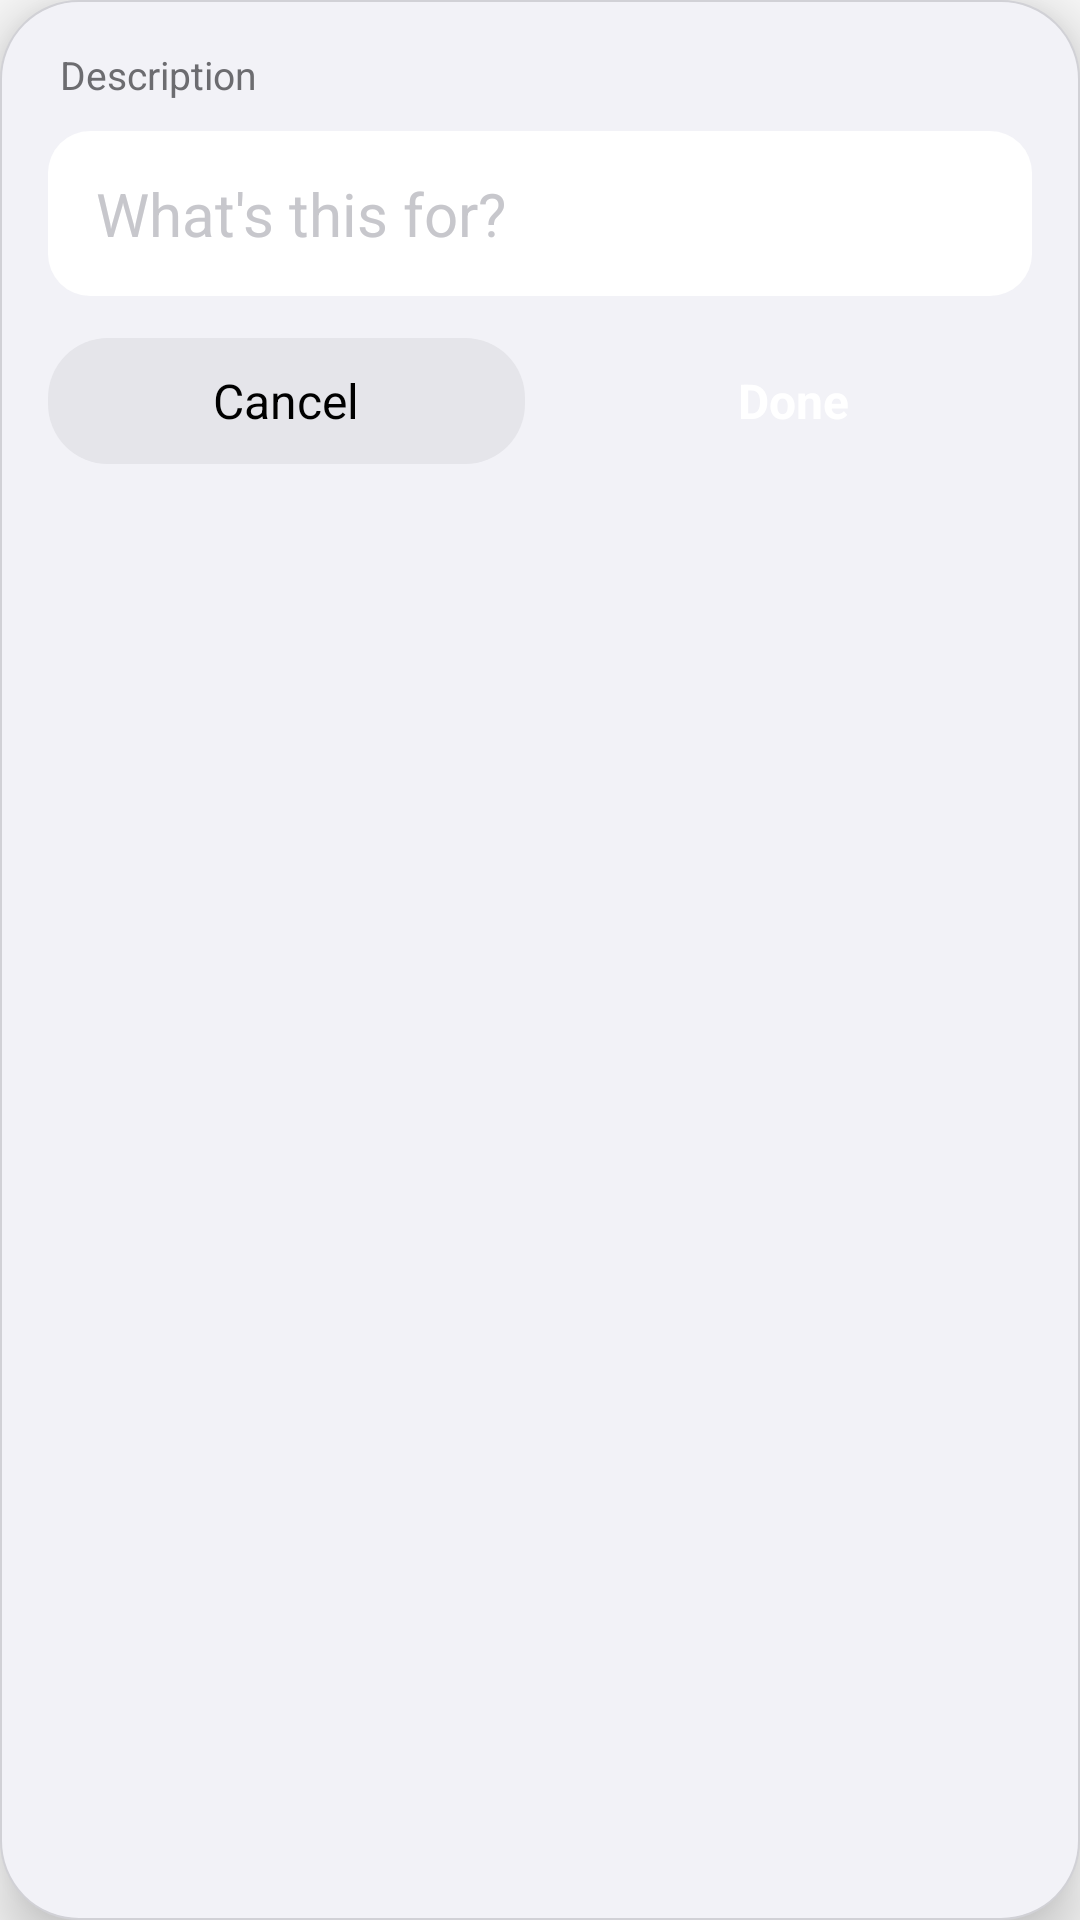

Produce the Android XML layout that renders to this screen, including the resource entries it uses.
<!-- AndroidManifest.xml: application theme AppTheme -->
<!-- res/layout/popup_quick_add_description.xml -->
<?xml version="1.0" encoding="utf-8"?>
<LinearLayout xmlns:android="http://schemas.android.com/apk/res/android"
    android:id="@+id/popupCard"
    android:layout_width="match_parent"
    android:layout_height="wrap_content"
    android:orientation="vertical"
    android:padding="16dp"
    android:background="@drawable/ios_sheet_bg"
    android:clickable="true"
    android:focusable="true"
    android:elevation="12dp">

    
    <TextView
        android:id="@+id/stepLabel"
        android:layout_width="wrap_content"
        android:layout_height="wrap_content"
        android:text="Description"
        android:textSize="13sp"
        android:textColor="#6C6C70"
        android:textStyle="normal"
        android:layout_marginStart="4dp"
        android:layout_marginBottom="10dp" />

    
    <LinearLayout
        android:id="@+id/inputContainer"
        android:layout_width="match_parent"
        android:layout_height="wrap_content"
        android:orientation="horizontal"
        android:gravity="center_vertical"
        android:paddingHorizontal="16dp"
        android:paddingVertical="14dp"
        android:background="@drawable/ios_input_bg">

        <EditText
            android:id="@+id/descriptionInput"
            android:layout_width="0dp"
            android:layout_height="wrap_content"
            android:layout_weight="1"
            android:hint="What's this for?"
            android:inputType="textCapSentences"
            android:importantForAutofill="no"
            android:textSize="20sp"
            android:textColor="#000000"
            android:textColorHint="#C7C7CC"
            android:background="@null"
            android:padding="0dp"
            android:singleLine="true"
            android:imeOptions="actionDone" />

        <TextView
            android:id="@+id/descClearBtn"
            android:layout_width="20dp"
            android:layout_height="20dp"
            android:gravity="center"
            android:text="✕"
            android:textSize="11sp"
            android:textColor="#FFFFFF"
            android:background="@drawable/ios_clear_btn_bg"
            android:visibility="gone"
            android:clickable="true"
            android:focusable="true" />
    </LinearLayout>

    
    <LinearLayout
        android:layout_width="match_parent"
        android:layout_height="wrap_content"
        android:orientation="horizontal"
        android:gravity="center"
        android:layout_marginTop="14dp">

        <TextView
            android:id="@+id/cancelButton"
            android:layout_width="0dp"
            android:layout_height="42dp"
            android:layout_weight="1"
            android:gravity="center"
            android:text="Cancel"
            android:textSize="16sp"
            android:textColor="#000000"
            android:background="@drawable/ios_btn_cancel_bg"
            android:clickable="true"
            android:focusable="true"
            android:layout_marginEnd="10dp" />

        <TextView
            android:id="@+id/doneButton"
            android:layout_width="0dp"
            android:layout_height="42dp"
            android:layout_weight="1"
            android:gravity="center"
            android:text="Done"
            android:textSize="16sp"
            android:textStyle="bold"
            android:textColor="#FFFFFF"
            android:background="@drawable/ios_btn_done_bg"
            android:clickable="true"
            android:focusable="true" />
    </LinearLayout>

</LinearLayout>
<!-- resources referenced by this layout -->
<resources>
  <!-- drawable ios_btn_cancel_bg (drawable) -->
  <?xml version="1.0" encoding="utf-8"?>
  <shape xmlns:android="http://schemas.android.com/apk/res/android"
      android:shape="rectangle">
      <solid android:color="#E5E5EA" />
      <corners android:radius="20dp" />
  </shape>
  <!-- drawable ios_clear_btn_bg (drawable) -->
  <?xml version="1.0" encoding="utf-8"?>
  <shape xmlns:android="http://schemas.android.com/apk/res/android"
      android:shape="oval">
      <solid android:color="#8E8E93" />
  </shape>
  <!-- drawable ios_input_bg (drawable) -->
  <?xml version="1.0" encoding="utf-8"?>
  <shape xmlns:android="http://schemas.android.com/apk/res/android"
      android:shape="rectangle">
      <solid android:color="#FFFFFF" />
      <corners android:radius="14dp" />
  </shape>
  <!-- drawable ios_sheet_bg (drawable) -->
  <?xml version="1.0" encoding="utf-8"?>
  <shape xmlns:android="http://schemas.android.com/apk/res/android"
      android:shape="rectangle">
      <solid android:color="#F2F2F7" />
      <corners android:radius="26dp" />
      <stroke
          android:width="0.5dp"
          android:color="#D1D1D6" />
  </shape>
  <style name="AppTheme" parent="Theme.AppCompat.DayNight.NoActionBar">
      <item name="android:enforceNavigationBarContrast" tools:targetApi="29">true</item>
      <item name="android:editTextBackground">@drawable/rn_edit_text_material</item>
      <item name="colorPrimary">@color/colorPrimary</item>
      <item name="android:statusBarColor">#ffffff</item>
    </style>
  <color name="colorPrimary">#023c69</color>
</resources>
